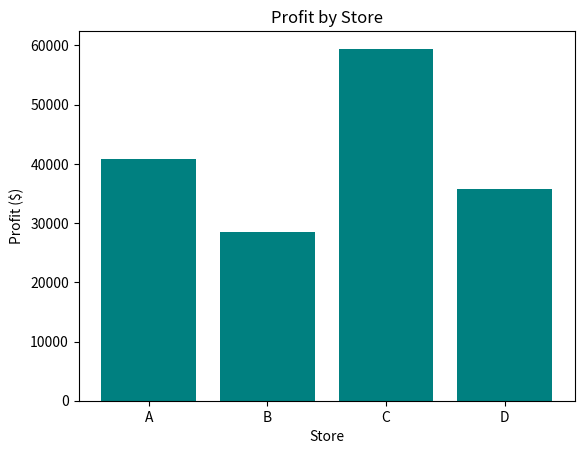

Write the Python code that produced this figure. (Note: this script raises an exception after producing the figure.)
import pandas as pd
import matplotlib.pyplot as plt
data = pd.DataFrame({
    'Store': ['A', 'B', 'C', 'D'],
    'Revenue': [120000, 98000, 145000, 112000],
    'Margin': [0.34, 0.29, 0.41, 0.32]
})
data['Profit'] = data['Revenue'] * data['Margin']
data

plt.bar(data['Store'], data['Profit'], color='teal')
plt.title('Profit by Store')
plt.xlabel('Store')
plt.ylabel('Profit ($)')
plt.savefig('visuals/store_profitability_chart.png', bbox_inches='tight')
plt.show()